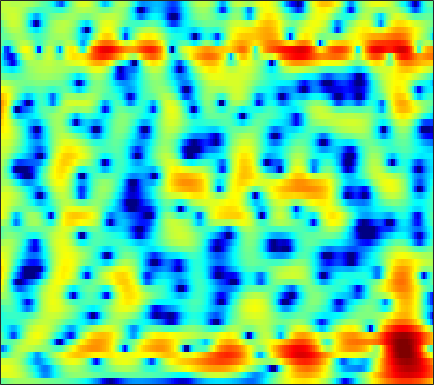

Values plotted in this chart, from the file beside it:
-1.2088, -0.79789, -0.33209, 0.046395, 0.27592, 0.52417, 0.70669, 0.80436, 0.88389, 0.91246, 0.89761, 0.86095, 0.78007, 0.67047, 0.57434, 0.43181, 0.28331, 0.17108, 0.019876, -0.12398, -0.26061, -0.3534, -0.46755, -0.56833
2.821, 2.953, 3.071, 3.12, 3.107, 3.021, 2.855, 2.674, 2.355, 1.941, 1.425, 0.9654, 0.2517, -0.5893, -1.313, -2.41, -3.668, -4.705, -6.147, -7.459, -8.251, -8.267, -7.545, -6.354
3.545, 3.575, 3.557, 3.462, 3.339, 3.102, 2.778, 2.476, 1.992, 1.407, 0.7183, 0.1334, -0.7353, -1.712, -2.507, -3.666, -4.926, -5.915, -7.221, -8.328, -8.88, -8.729, -7.808, -6.42
2.612, 2.653, 2.67, 2.621, 2.534, 2.35, 2.061, 1.761, 1.229, 0.523, -0.3894, -1.206, -2.485, -3.956, -5.152, -6.72, -7.944, -8.378, -8.15, -7.247, -6.037, -5.078, -3.799, -2.566
-2.405, -2.477, -2.012, -1.165, -0.4759, 0.3315, 0.9194, 1.173, 1.268, 1.065, 0.5493, -0.03768, -1.129, -2.566, -3.874, -5.78, -7.375, -7.755, -6.906, -5.273, -3.597, -2.498, -1.229, -0.151
-8.661, -9.104, -7.063, -4.452, -2.792, -1.093, 0.1673, 0.8623, 1.531, 1.954, 2.17, 2.219, 2.151, 1.956, 1.764, 1.482, 1.2, 1.01, 0.784, 0.5463, 0.2833, 0.03432, -0.3673, -0.857
-0.9073, -1.249, -1.524, -1.61, -1.52, -1.221, -0.7607, -0.3353, 0.3159, 0.9991, 1.648, 2.073, 2.546, 2.876, 3.031, 3.108, 3.026, 2.852, 2.455, 1.849, 1.002, 0.1641, -1.284, -3.284
-1.325, -2.211, -3.7, -5.702, -7.587, -10.36, -10.81, -8.833, -5.598, -2.92, -0.8499, 0.3739, 1.651, 2.604, 3.134, 3.61, 3.845, 3.877, 3.735, 3.369, 2.782, 2.205, 1.254, 0.1089
-2.57, -3.118, -4.062, -5.204, -6.101, -7.001, -7.024, -6.338, -4.841, -3.166, -1.636, -0.6267, 0.5128, 1.431, 1.982, 2.547, 2.933, 3.107, 3.198, 3.132, 2.913, 2.652, 2.182, 1.578
-3.235, -3.19, -3.18, -3.183, -3.18, -3.131, -2.999, -2.807, -2.443, -1.97, -1.444, -1.025, -0.4654, 0.08516, 0.4755, 0.9505, 1.375, 1.642, 1.927, 2.115, 2.197, 2.184, 2.077, 1.867
-3.468, -3.101, -2.748, -2.53, -2.443, -2.411, -2.452, -2.506, -2.603, -2.696, -2.733, -2.677, -2.462, -2.069, -1.664, -1.014, -0.3001, 0.2269, 0.8752, 1.438, 1.887, 2.143, 2.365, 2.469
-2.793, -2.246, -1.799, -1.649, -1.694, -1.967, -2.489, -3.038, -4.021, -5.304, -6.829, -8.006, -9.028, -8.502, -7.173, -5.006, -2.982, -1.662, -0.1832, 0.9983, 1.915, 2.45, 2.966, 3.278
-0.7686, -0.5195, -0.425, -0.5977, -0.8892, -1.495, -2.336, -3.163, -4.527, -6.274, -8.572, -10.73, -13.41, -12.62, -10.01, -6.595, -3.886, -2.251, -0.4789, 0.9205, 1.991, 2.607, 3.203, 3.547
1.468, 1.167, 0.5889, -0.1636, -0.8367, -1.841, -2.903, -3.678, -4.596, -5.373, -5.915, -6.09, -5.973, -5.419, -4.738, -3.601, -2.331, -1.367, -0.135, 0.9574, 1.885, 2.437, 2.992, 3.31
3.246, 2.422, 1.068, -0.5738, -2.016, -4.179, -6.506, -8.133, -9.71, -10.03, -9.331, -8.538, -7.406, -6.258, -5.377, -4.168, -2.967, -2.048, -0.8469, 0.2738, 1.293, 1.961, 2.687, 3.19
4.475, 3.356, 1.532, -0.7514, -2.829, -6.292, -10.93, -15.66, -22.07, -18.52, -14.91, -13.28, -11.77, -10.5, -9.584, -8.281, -6.83, -5.675, -4.093, -2.493, -0.9625, 0.1112, 1.377, 2.423
5.29, 4.261, 2.639, 0.7106, -0.9362, -3.364, -5.929, -7.872, -10.42, -12.8, -15.16, -17.1, -19.28, -19.79, -18.91, -17.38, -15.59, -13.99, -11.32, -8.274, -5.353, -3.405, -1.155, 0.6898
5.413, 4.621, 3.376, 1.9, 0.6467, -1.201, -3.286, -5.02, -7.557, -10.52, -14.12, -17.2, -21.34, -22.58, -21.9, -22.01, -25.08, -29.26, -20.66, -13.48, -8.663, -5.904, -2.99, -0.7092
4.63, 4.118, 3.275, 2.246, 1.359, 0.01821, -1.486, -2.705, -4.448, -6.27, -8.04, -9.307, -10.74, -11.79, -12.3, -12.53, -12.29, -11.66, -10.23, -8.31, -6.151, -4.541, -2.525, -0.7365
3.475, 3.248, 2.784, 2.15, 1.565, 0.6441, -0.4142, -1.291, -2.551, -3.861, -5.221, -6.218, -7.434, -8.441, -8.99, -9.305, -9.064, -8.517, -7.43, -6.029, -4.449, -3.259, -1.738, -0.3286
2.429, 2.457, 2.335, 2.035, 1.696, 1.098, 0.3297, -0.3588, -1.43, -2.701, -4.173, -5.434, -7.4, -9.739, -11.66, -13.85, -13.57, -11.75, -8.897, -6.306, -4.147, -2.73, -1.096, 0.2603
0.9682, 1.255, 1.472, 1.493, 1.382, 1.07, 0.5732, 0.08894, -0.7196, -1.731, -2.972, -4.109, -5.95, -8.29, -10.4, -13.06, -12.8, -10.66, -7.579, -4.995, -2.923, -1.641, -0.2052, 0.9612
-1.155, -0.5371, -0.005096, 0.2359, 0.2618, 0.1238, -0.1414, -0.4071, -0.8213, -1.274, -1.805, -2.236, -2.822, -3.388, -3.714, -3.937, -3.801, -3.474, -2.784, -1.95, -1.071, -0.4318, 0.3721, 1.12
-1.54, -0.949, -0.6191, -0.6966, -0.9474, -1.411, -1.868, -2.099, -2.17, -2.014, -1.715, -1.468, -1.205, -1.001, -0.8941, -0.7807, -0.706, -0.6519, -0.5794, -0.5206, -0.4515, -0.3498, -0.1142, 0.2588
1.493, 1.362, 0.7635, -0.382, -1.688, -4.093, -7.247, -9.015, -7.848, -4.974, -2.614, -1.318, -0.1193, 0.6473, 0.9759, 1.167, 1.092, 0.8755, 0.3439, -0.4536, -1.536, -2.494, -3.636, -3.905
3.844, 3.354, 2.413, 1.043, -0.3295, -2.673, -5.327, -6.671, -5.971, -3.831, -1.865, -0.7757, 0.2452, 0.8448, 1.062, 1.067, 0.7891, 0.3725, -0.4892, -1.778, -3.716, -5.895, -10.5, -15.48
3.774, 3.422, 2.827, 2.091, 1.486, 0.664, -0.07394, -0.4751, -0.7645, -0.8121, -0.7419, -0.7061, -0.7181, -0.8791, -1.081, -1.471, -1.962, -2.364, -2.893, -3.449, -3.942, -4.225, -4.363, -3.977
3.538, 3.414, 3.15, 2.797, 2.479, 1.999, 1.494, 1.108, 0.5849, 0.06982, -0.5056, -0.9706, -1.71, -2.596, -3.378, -4.529, -5.717, -6.442, -6.936, -6.653, -5.791, -4.939, -3.751, -2.575
2.997, 3.13, 3.149, 3.006, 2.794, 2.403, 1.915, 1.478, 0.8209, 0.06932, -0.7778, -1.483, -2.591, -3.931, -5.22, -7.468, -10.87, -15.04, -26.27, -15.47, -9.332, -6.513, -3.788, -1.834
1.752, 2.131, 2.33, 2.215, 1.972, 1.474, 0.7993, 0.2135, -0.6299, -1.538, -2.429, -3.127, -3.995, -4.874, -5.574, -6.558, -7.56, -8.156, -8.172, -6.997, -5.041, -3.463, -1.558, 0.06841
0.9571, 1.15, 1.027, 0.5409, -0.02588, -1.015, -2.204, -3.161, -4.49, -5.784, -7.039, -7.785, -8.407, -8.421, -8.003, -7.194, -6.192, -5.371, -4.218, -2.895, -1.532, -0.5066, 0.7901, 1.942
0.9645, 0.5842, -0.2851, -1.576, -2.841, -4.895, -7.156, -8.884, -10.99, -12.99, -15.43, -18.12, -23.1, -19.75, -15.34, -11.08, -8.043, -6.195, -4.16, -2.404, -0.8271, 0.2553, 1.583, 2.706
1.091, 0.3987, -0.9372, -2.895, -4.87, -8.41, -13.83, -20.46, -27.25, -19.95, -17.52, -17.14, -16.74, -15.38, -13.47, -10.89, -8.592, -7.082, -5.23, -3.457, -1.771, -0.5568, 0.9503, 2.301
1.583, 1.07, 0.01718, -1.472, -2.888, -5.151, -7.636, -9.385, -10.89, -11.19, -10.86, -10.6, -10.3, -10.05, -9.882, -9.672, -9.466, -9.252, -8.472, -6.974, -4.885, -3.189, -1.042, 0.8746
2.16, 1.976, 1.471, 0.7076, -0.005498, -1.081, -2.208, -3.025, -4.018, -4.821, -5.571, -6.082, -6.82, -7.641, -8.506, -10.09, -12.65, -15.87, -25.98, -18.36, -10.52, -6.976, -3.489, -0.8861
2.477, 2.486, 2.302, 1.911, 1.507, 0.8437, 0.06955, -0.5437, -1.406, -2.326, -3.264, -4.001, -5.008, -6.107, -6.977, -8.214, -9.47, -10.23, -10.53, -9.562, -7.495, -5.717, -3.467, -1.431
2.89, 2.971, 2.896, 2.628, 2.313, 1.754, 1.069, 0.4668, -0.4205, -1.411, -2.462, -3.297, -4.464, -5.632, -6.421, -7.297, -7.824, -7.911, -7.505, -6.654, -5.394, -4.319, -2.796, -1.361
3.671, 3.749, 3.651, 3.351, 3.005, 2.409, 1.661, 1.006, 0.01988, -1.083, -2.369, -3.433, -5.04, -6.852, -8.341, -10.31, -11.56, -11.45, -9.973, -7.811, -5.755, -4.34, -2.684, -1.29
4.626, 4.561, 4.269, 3.766, 3.276, 2.494, 1.587, 0.8562, -0.204, -1.368, -2.652, -3.765, -5.47, -7.693, -9.913, -14.22, -21.31, -20.29, -13.1, -8.736, -5.778, -4.078, -2.312, -0.9563
5.49, 5.114, 4.391, 3.434, 2.591, 1.352, 0.09434, -0.7936, -1.881, -2.834, -3.641, -4.258, -5.07, -5.915, -6.564, -7.262, -7.472, -7.172, -6.202, -4.784, -3.341, -2.362, -1.196, -0.2589
6.419, 5.674, 4.344, 2.603, 1.017, -1.427, -4.005, -5.678, -6.883, -6.931, -6.586, -6.266, -5.975, -5.585, -5.279, -4.803, -4.215, -3.68, -2.954, -2.165, -1.419, -0.9117, -0.2985, 0.2147
7.437, 6.52, 4.872, 2.614, 0.4042, -3.551, -9.671, -17.63, -18.99, -12.46, -10.4, -9.756, -9.231, -8.359, -7.257, -5.609, -4.1, -3.171, -2.179, -1.611, -1.299, -1.187, -1.186, -1.121
7.806, 7.094, 5.807, 4.119, 2.609, 0.2964, -2.172, -3.92, -5.844, -7.623, -9.9, -12.87, -21.85, -20.16, -12.54, -7.585, -4.762, -3.459, -2.458, -2.215, -2.716, -3.626, -5.635, -8.268
6.465, 6.064, 5.309, 4.341, 3.484, 2.229, 0.8577, -0.1908, -1.612, -3.064, -4.523, -5.568, -6.477, -6.409, -5.688, -4.374, -3.226, -2.593, -2.217, -2.315, -3.06, -4.132, -6.199, -8.758
4.091, 3.899, 3.517, 3.007, 2.551, 1.877, 1.173, 0.6196, -0.09099, -0.7347, -1.318, -1.647, -1.908, -1.957, -1.868, -1.642, -1.393, -1.254, -1.181, -1.298, -1.583, -1.888, -2.321, -2.666
1.728, 1.635, 1.429, 1.15, 0.9253, 0.6111, 0.3247, 0.1267, -0.1009, -0.2825, -0.3897, -0.4262, -0.4346, -0.3716, -0.3046, -0.2073, -0.102, -0.04948, -0.001964, -0.03816, -0.1153, -0.1786, -0.3099, -0.4265
-0.5089, -0.6395, -0.8882, -1.147, -1.307, -1.432, -1.459, -1.372, -1.178, -0.9172, -0.5975, -0.364, -0.06474, 0.2044, 0.385, 0.5908, 0.747, 0.8414, 0.9158, 0.9704, 0.9751, 0.9502, 0.8995, 0.8372
-2.575, -3.041, -3.744, -4.426, -4.847, -5.081, -4.827, -4.329, -3.389, -2.337, -1.385, -0.7605, -0.06578, 0.4514, 0.7473, 1.05, 1.256, 1.376, 1.49, 1.593, 1.659, 1.668, 1.672, 1.621
-3.869, -5.109, -7.046, -9.381, -11.47, -14.1, -13, -10.06, -6.382, -3.603, -1.65, -0.5351, 0.4485, 1.041, 1.282, 1.403, 1.418, 1.432, 1.536, 1.702, 1.926, 2.042, 2.12, 2.028
-3.543, -6.059, -9.667, -12.25, -13.24, -13.58, -11.31, -7.974, -3.972, -1.036, 0.9432, 1.939, 2.657, 2.712, 2.36, 1.44, 0.2753, -0.4031, -0.3966, 0.5119, 1.64, 2.334, 2.691, 2.428
-1.802, -4.982, -10.55, -11.82, -8.589, -5.13, -2.487, -0.8122, 1.109, 2.616, 3.649, 4.014, 4.041, 3.361, 2.304, -0.1034, -4.569, -11.59, -12.43, -3.622, 0.129, 1.61, 2.511, 2.384
-0.754, -1.494, -2.212, -2.38, -2.104, -1.319, -0.3878, 0.2771, 1.07, 1.624, 1.93, 1.936, 1.626, 0.9895, 0.3256, -0.7778, -1.9, -2.45, -2.483, -1.813, -0.7739, -0.08306, 0.5695, 0.8046
-1.323, -1.056, -0.7175, -0.3618, -0.08687, 0.2933, 0.6597, 0.8517, 1.008, 0.997, 0.7786, 0.5174, -0.01446, -0.6499, -1.16, -1.759, -2.146, -2.232, -2.093, -1.632, -1.074, -0.594, -0.02711, 0.4073
-2.148, -1.059, 0.01267, 0.7745, 1.189, 1.539, 1.698, 1.706, 1.518, 1.114, 0.4522, -0.2169, -1.314, -2.615, -3.664, -4.864, -5.425, -5.27, -4.401, -3.193, -1.989, -1.203, -0.3007, 0.4292
-0.8872, 0.104, 1.115, 1.819, 2.18, 2.457, 2.492, 2.378, 2.008, 1.362, 0.4057, -0.5959, -2.348, -4.871, -7.517, -13.24, -22.51, -15.19, -8.931, -5.504, -3.237, -2.001, -0.7631, 0.1492
0.9604, 1.422, 1.953, 2.338, 2.524, 2.648, 2.609, 2.448, 2.076, 1.483, 0.6407, -0.1627, -1.517, -3.216, -4.655, -6.49, -7.432, -7.131, -5.779, -4.229, -2.951, -2.155, -1.353, -0.7875
1.794, 1.983, 2.183, 2.324, 2.379, 2.377, 2.309, 2.201, 1.973, 1.643, 1.19, 0.7827, 0.1213, -0.5786, -1.105, -1.713, -2.129, -2.279, -2.282, -2.177, -2.021, -1.968, -1.978, -2.136
2.05, 2.07, 2.022, 1.923, 1.837, 1.722, 1.646, 1.646, 1.68, 1.729, 1.74, 1.681, 1.523, 1.267, 1.016, 0.6215, 0.1995, -0.1161, -0.5508, -0.9855, -1.419, -1.805, -2.439, -3.304
